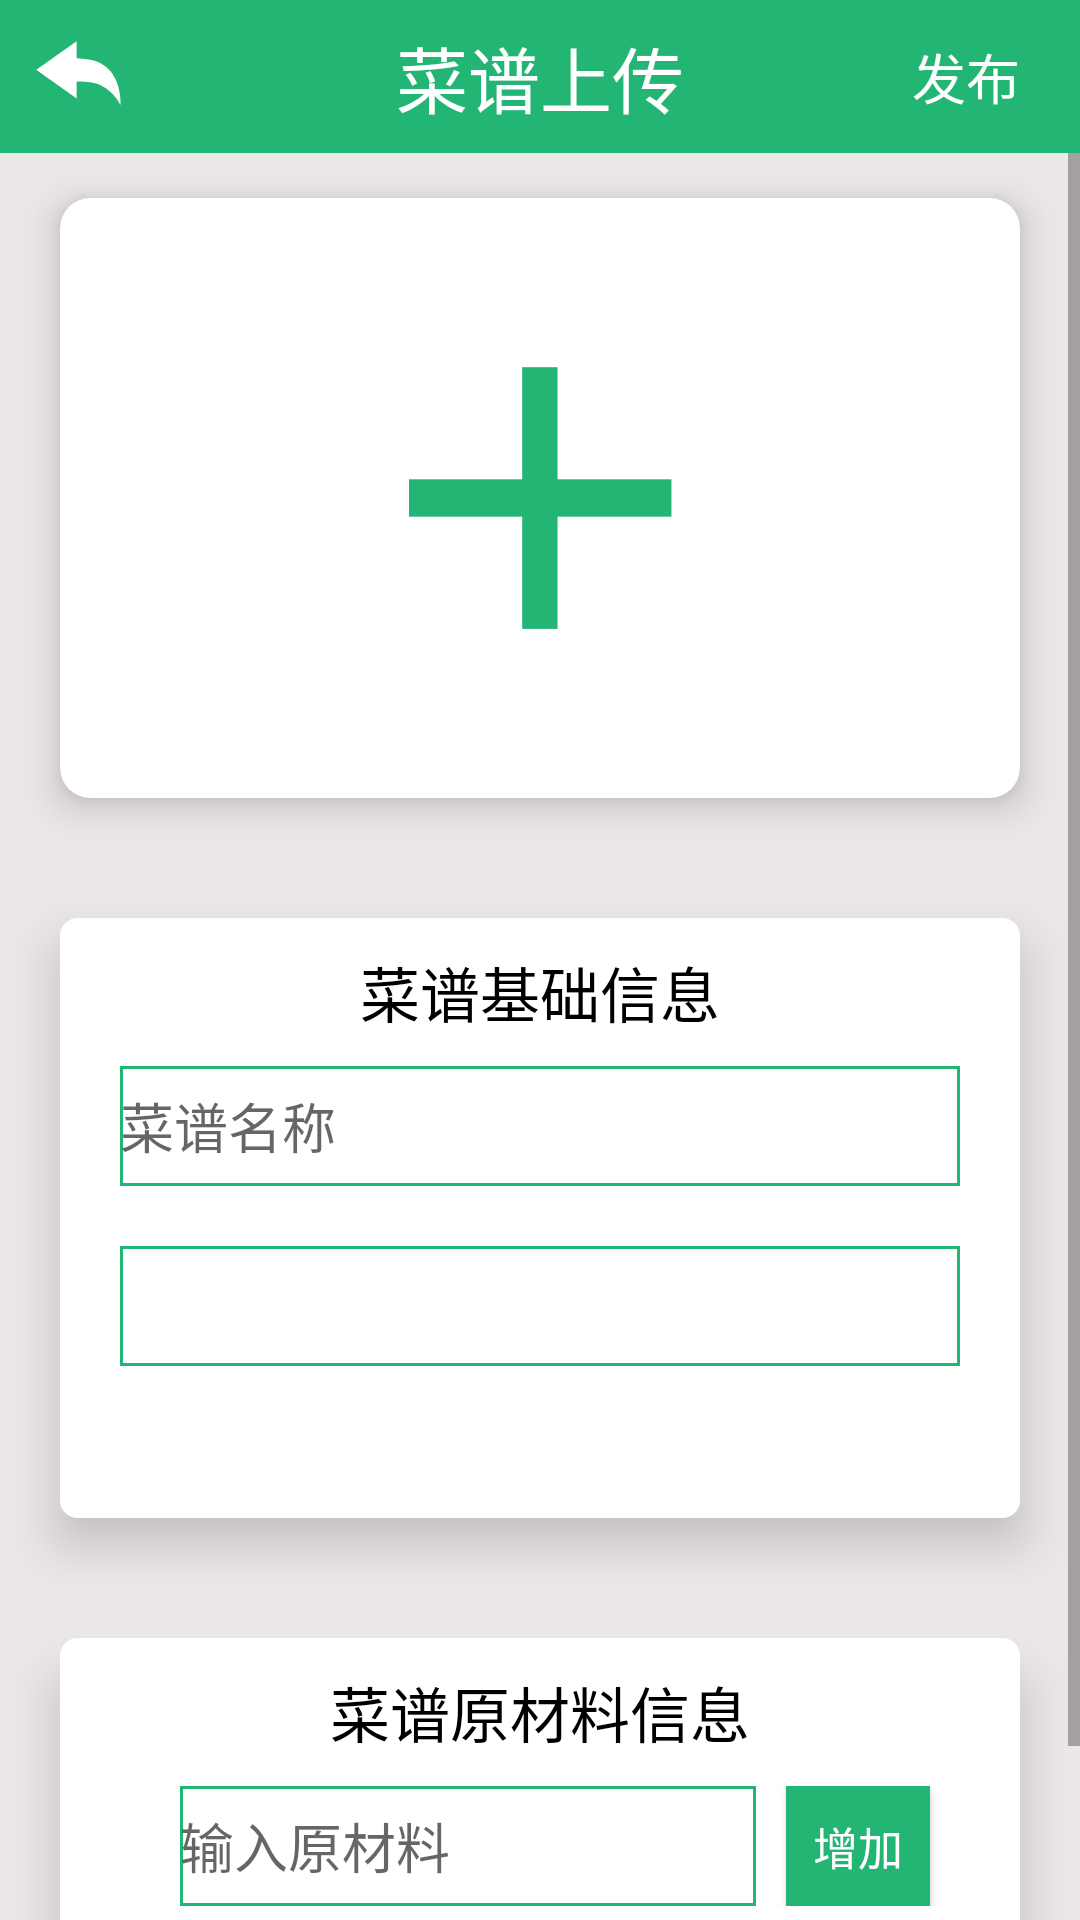

Android layout source for this screen:
<!-- AndroidManifest.xml: application theme AppTheme -->
<!-- res/layout/activity_publish_recipe.xml -->
<?xml version="1.0" encoding="utf-8"?>
<LinearLayout xmlns:android="http://schemas.android.com/apk/res/android"
    xmlns:app="http://schemas.android.com/apk/res-auto"
    android:layout_width="match_parent"
    android:layout_height="match_parent"
    android:background="@color/lowGray"
    android:orientation="vertical">

    <RelativeLayout
        android:layout_width="match_parent"
        android:layout_height="wrap_content"
        android:background="@color/BaseColor">

        <ImageView
            android:id="@+id/backend"
            android:layout_width="wrap_content"
            android:layout_height="wrap_content"
            android:layout_centerVertical="true"
            android:layout_marginLeft="10dp"
            android:src="@mipmap/backend" />

        <TextView
            android:layout_width="wrap_content"
            android:layout_height="wrap_content"
            android:layout_centerInParent="true"
            android:padding="8dp"
            android:text="菜谱上传"
            android:textColor="@color/white"
            android:textSize="24sp" />

        <TextView
            android:id="@+id/publish_recipe"
            android:layout_width="wrap_content"
            android:layout_height="wrap_content"
            android:layout_alignParentEnd="true"
            android:layout_centerVertical="true"
            android:layout_marginEnd="20dp"
            android:text="发布"
            android:textColor="@color/white"
            android:textSize="18sp" />
    </RelativeLayout>

    <ScrollView
        android:layout_width="match_parent"
        android:layout_height="match_parent"
        android:focusable="true"
        android:focusableInTouchMode="true">

        <RelativeLayout
            android:layout_width="match_parent"
            android:layout_height="wrap_content">

            <android.support.v7.widget.CardView
                android:id="@+id/cv_recipe_picture"
                android:layout_width="match_parent"
                android:layout_height="wrap_content"
                android:layout_marginLeft="20dp"
                android:layout_marginRight="20dp"
                android:layout_marginTop="15dp"
                app:cardCornerRadius="10dp"
                app:cardElevation="8dp">

                <ImageView
                    android:id="@+id/addRecipeUrl"
                    android:layout_width="match_parent"
                    android:layout_height="200dp"
                    android:scaleType="centerInside"
                    android:src="@mipmap/add_recipe_img" />
            </android.support.v7.widget.CardView>


            <android.support.v7.widget.CardView
                android:id="@+id/cv_recipe_baseInfo"
                android:layout_width="match_parent"
                android:layout_height="wrap_content"
                android:layout_below="@id/cv_recipe_picture"
                android:layout_marginLeft="20dp"
                android:layout_marginRight="20dp"
                android:layout_marginTop="40dp"
                app:cardCornerRadius="6dp"
                app:cardElevation="10dp">

                <LinearLayout
                    android:layout_width="match_parent"
                    android:layout_height="200dp"
                    android:background="@color/white"
                    android:orientation="vertical">

                    <TextView
                        android:layout_width="wrap_content"
                        android:layout_height="wrap_content"
                        android:layout_centerHorizontal="true"
                        android:layout_gravity="center_horizontal"
                        android:layout_marginTop="10dp"
                        android:text="菜谱基础信息"
                        android:textColor="@color/Black"
                        android:textSize="20dp" />

                    <EditText
                        android:id="@+id/recipeName"
                        android:layout_width="match_parent"
                        android:layout_height="40dp"
                        android:layout_marginLeft="20dp"
                        android:layout_marginRight="20dp"
                        android:layout_marginTop="10dp"
                        android:background="@drawable/shape_edit_border"
                        android:hint="菜谱名称" />

                    <Spinner
                        android:id="@+id/recipeType"
                        android:layout_width="match_parent"
                        android:layout_height="40dp"
                        android:layout_marginLeft="20dp"
                        android:layout_marginRight="20dp"
                        android:layout_marginTop="20dp"
                        android:background="@drawable/shape_edit_border" />
                </LinearLayout>
            </android.support.v7.widget.CardView>

            <android.support.v7.widget.CardView
                android:id="@+id/cv_recipe_ingredients"
                android:layout_width="match_parent"
                android:layout_height="wrap_content"
                android:layout_below="@id/cv_recipe_baseInfo"
                android:layout_marginBottom="10dp"
                android:layout_marginLeft="20dp"
                android:layout_marginRight="20dp"
                android:layout_marginTop="40dp"
                app:cardCornerRadius="6dp"
                app:cardElevation="10dp">

                <LinearLayout
                    android:layout_width="match_parent"
                    android:layout_height="wrap_content"
                    android:background="@color/white"
                    android:minHeight="100dp"
                    android:orientation="vertical">

                    <TextView
                        android:layout_width="wrap_content"
                        android:layout_height="wrap_content"
                        android:layout_centerHorizontal="true"
                        android:layout_gravity="center_horizontal"
                        android:layout_marginTop="10dp"
                        android:text="菜谱原材料信息"
                        android:textColor="@color/Black"
                        android:textSize="20dp"/>

                    <LinearLayout
                        android:layout_width="match_parent"
                        android:layout_height="wrap_content"
                        android:layout_marginLeft="20dp"
                        android:layout_marginRight="20dp"
                        android:layout_marginTop="10dp"
                        android:orientation="horizontal">

                        <EditText
                            android:id="@+id/et_ingredient"
                            android:layout_width="0dp"
                            android:layout_height="40dp"
                            android:layout_marginLeft="20dp"
                            android:layout_marginRight="10dp"
                            android:layout_weight="8"
                            android:background="@drawable/shape_edit_border"
                            android:hint="输入原材料"/>

                        <Button
                            android:id="@+id/recipeAddIngredient"
                            android:layout_width="0dp"
                            android:layout_height="match_parent"
                            android:layout_gravity="center_vertical"
                            android:layout_marginEnd="10dp"
                            android:layout_weight="2"
                            android:background="@color/BaseColor"
                            android:text="增加"
                            android:textColor="@color/white"
                            android:textSize="15sp"/>
                    </LinearLayout>

                    <TextView
                        android:id="@+id/recipeIngredientText"
                        android:layout_width="match_parent"
                        android:layout_height="wrap_content"
                        android:layout_marginBottom="20dp"
                        android:layout_marginLeft="30dp"
                        android:layout_marginRight="30dp"
                        android:layout_marginTop="20dp"
                        android:minWidth="20dp"/>
                </LinearLayout>
            </android.support.v7.widget.CardView>
        </RelativeLayout>
    </ScrollView>
</LinearLayout>
<!-- resources referenced by this layout -->
<resources>
  <color name="BaseColor">#22b573</color>
  <color name="Black">#000000</color>
  <color name="lowGray">#ede8e8</color>
  <color name="white">#ffffff</color>
  <!-- drawable shape_edit_border (drawable) -->
  <?xml version="1.0" encoding="utf-8"?>
  <shape xmlns:android="http://schemas.android.com/apk/res/android">
      <solid android:color="@color/white" />
      <stroke
          android:width="1dp"
          android:color="@color/BaseColor" />
  </shape>
  <!-- mipmap add_recipe_img: png bitmap (mipmap-xxhdpi, 1139 bytes) -->
  <!-- mipmap backend: png bitmap (mipmap-xxhdpi, 816 bytes) -->
  <style name="AppTheme" parent="Theme.AppCompat.Light.NoActionBar">
          <item name="android:indeterminateOnly">false</item>
          <item name="android:indeterminate">false</item>
          <item name="android:windowNoTitle">true</item>
          <item name="android:windowFullscreen">true</item>
          <item name="android:windowIsTranslucent">false</item>        
      </style>
</resources>
